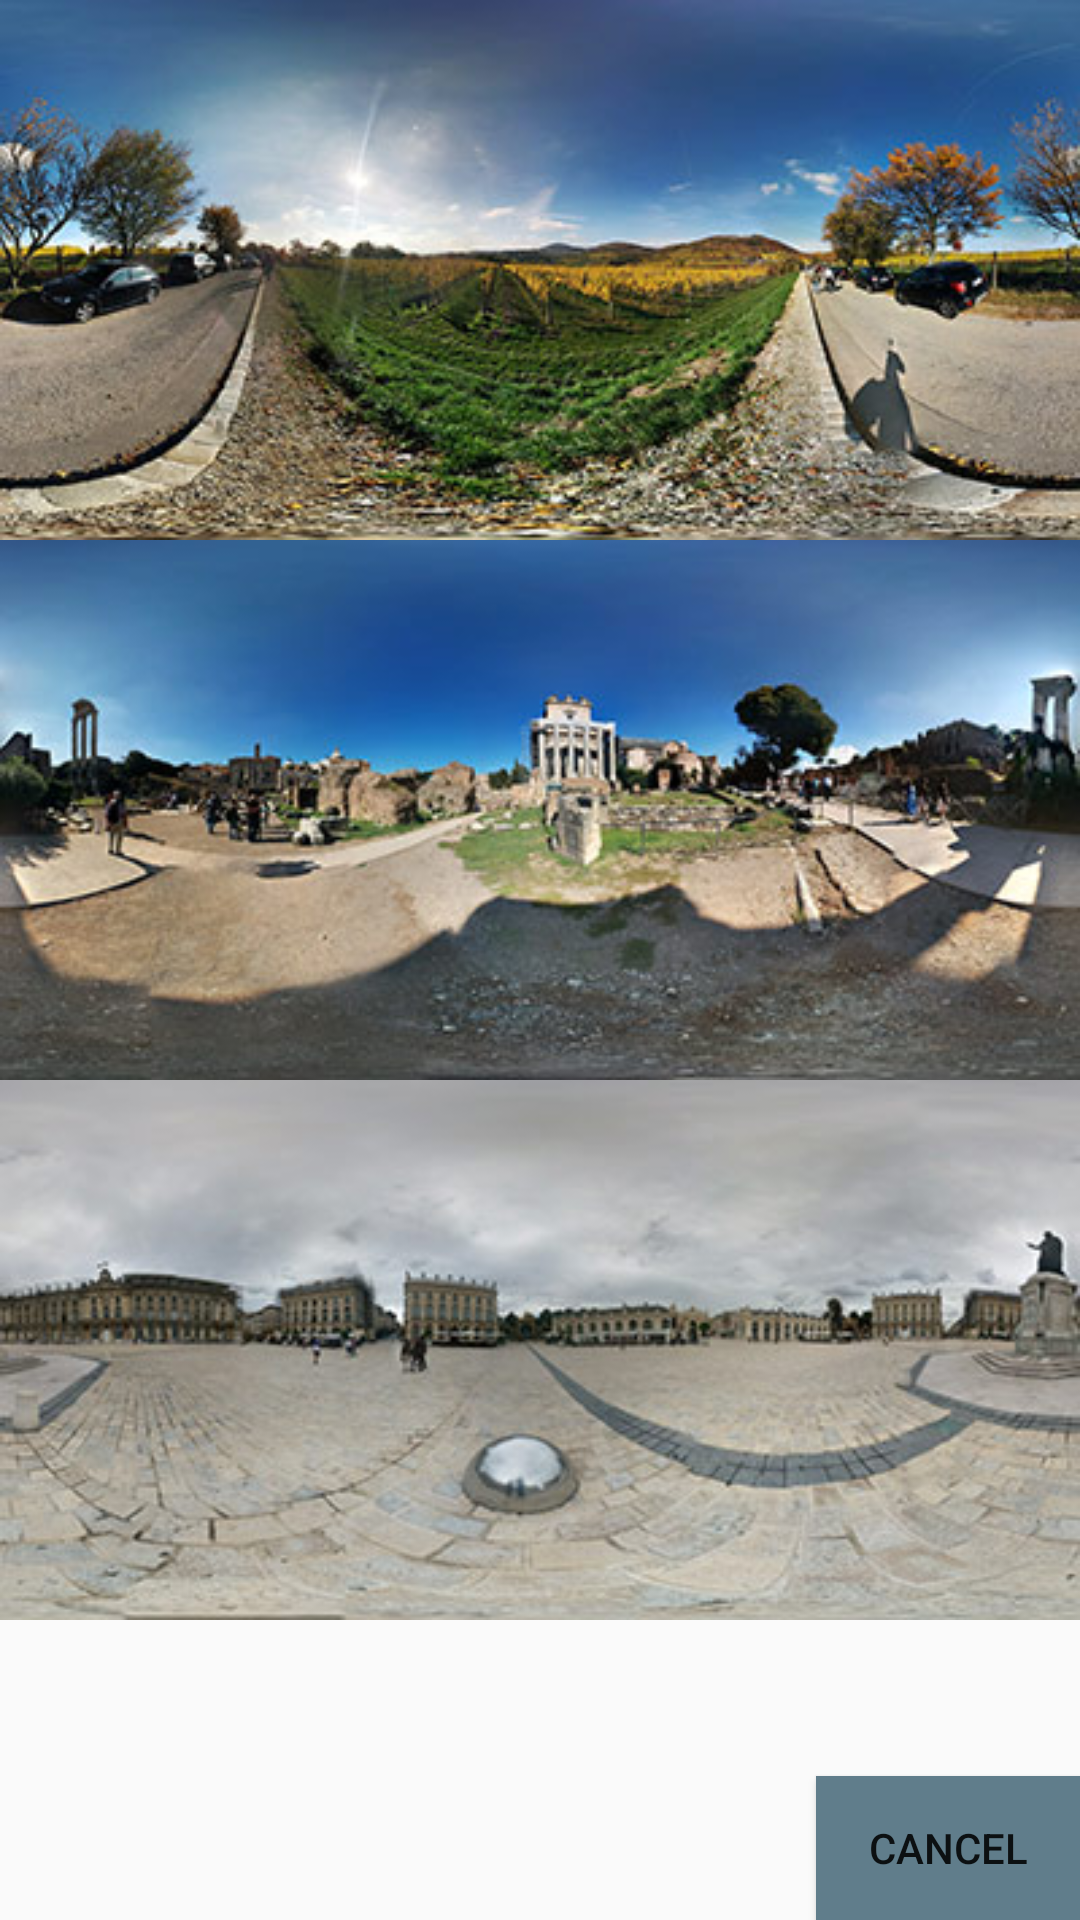

Layout XML and referenced resources for this Android screen:
<!-- AndroidManifest.xml: application theme AppTheme -->
<!-- res/layout/samples_fragment.xml -->
<?xml version="1.0" encoding="utf-8"?>
<LinearLayout xmlns:android="http://schemas.android.com/apk/res/android"
    android:layout_width="match_parent"
    android:layout_height="match_parent"
    android:orientation="vertical"
    >
<ScrollView
    android:scrollbars="vertical"
    android:layout_width="match_parent"
    android:layout_height="0dp"
    android:layout_weight="1">
    <LinearLayout
        android:layout_width="match_parent"
        android:layout_height="match_parent"
        android:orientation="vertical">


        <ImageButton
            android:layout_width="match_parent"
            android:layout_height="wrap_content"
            android:src="@drawable/vienna_400"
            android:adjustViewBounds="true"
            android:scaleType="fitCenter"
            android:background="@drawable/samples_selector"
            android:id="@+id/vienna_imagebutton"
            />

        <ImageButton
            android:layout_width="match_parent"
            android:layout_height="wrap_content"
            android:src="@drawable/rom_400"
            android:adjustViewBounds="true"
            android:scaleType="fitCenter"
            android:background="@drawable/samples_selector"
            android:id="@+id/rome_imagebutton"
            />

        <ImageButton
            android:layout_width="match_parent"
            android:layout_height="wrap_content"
            android:src="@drawable/nancy_400"
            android:adjustViewBounds="true"
            android:scaleType="fitCenter"
            android:background="@drawable/samples_selector"
            android:id="@+id/nancy_imagebutton"
            />
    </LinearLayout>




</ScrollView>

    <Button
        android:id="@+id/cancel_samples_button"
        android:layout_width="wrap_content"
        android:layout_height="wrap_content"
        android:text="@string/cancel_text"
        android:layout_gravity="right"
        android:background="@color/colorPrimary"/>

</LinearLayout>



    
    
    
        
        
        
        
        
        
        
    
    
    
        

        
        
        
        

        
            
            
            

        
            
            
            
            
            
            
            
            

        
            
            
            
            
            
            
            
            

        
            
            
            
            
            
            
            
            

        
        



<!-- resources referenced by this layout -->
<resources>
  <color name="colorPrimary">#607d8b</color>
  <!-- drawable nancy_400: jpg bitmap (drawable, 21972 bytes) -->
  <!-- drawable rom_400: jpg bitmap (drawable, 26478 bytes) -->
  <!-- drawable samples_selector (drawable) -->
  <?xml version="1.0" encoding="utf-8"?>
  <selector xmlns:android="http://schemas.android.com/apk/res/android">
      <item android:state_pressed="true"
          android:drawable="@drawable/tab_pressed"/> 
      <item android:state_focused="true"
          android:drawable="@drawable/tab_pressed"/> 
      <item android:drawable="@android:color/transparent"/> 
  </selector>
  <!-- drawable vienna_400: jpg bitmap (drawable, 35174 bytes) -->
  <string name="cancel_text">Cancel</string>
  <style name="AppTheme" parent="Theme.AppCompat.Light.NoActionBar">
          
          
          <item name="colorPrimary">@color/colorPrimary</item>
          <item name="colorPrimaryDark">#263238</item>
          <item name="colorAccent">@color/colorAccent</item>
          <item name="android:dialogTheme">@style/AppCompatAlertDialogStyle</item>
          <item name="android:alertDialogTheme">@style/AppCompatAlertDialogStyle</item>
          <item name="windowActionBar">false</item>
          <item name="windowActionBarOverlay">true</item>
          <item name="android:windowActionBarOverlay">true</item>
          <item name="drawerArrowStyle">@style/DrawerArrowStyle</item>
      </style>
  <!-- drawable tab_pressed (drawable) -->
  <?xml version="1.0" encoding="utf-8"?>
  <layer-list xmlns:android="http://schemas.android.com/apk/res/android">
      <item>
          <shape android:shape="rectangle">
              <solid android:color="#FFcccccc" />
          </shape>
      </item>
  
  
  
  </layer-list>
  <color name="colorAccent">#ffc107</color>
  <style name="AppCompatAlertDialogStyle" parent="Theme.AppCompat.Light.Dialog.Alert">
          <item name="colorAccent">@color/colorAccent</item>
          <item name="android:textColorPrimary">#ffffff</item>
          <item name="android:textColor">#ffffff</item>"
          <item name="android:textColorHighlight">#ffffff</item>
          <item name="android:background">@color/colorPrimary</item>
          <item name="android:windowNoTitle">false</item>
      </style>
  <style name="DrawerArrowStyle" parent="@style/Widget.AppCompat.DrawerArrowToggle">
          <item name="spinBars">true</item>
          <item name="color">@android:color/white</item>
      </style>
</resources>
